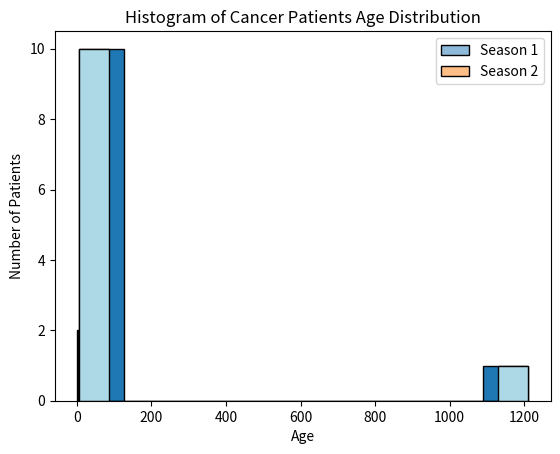

Write the Python code that produced this figure.
import pandas as pd
import matplotlib.pyplot as plt
import seaborn as sns
datf = pd.DataFrame({"Season 1": [7,4,5,6,3],
"Season 2": [1,2,8,4,9]})
p = sns.histplot(data = datf)
p.set(xlabel="X Label value",ylabel = "Y Label Value")
plt.show()



import matplotlib.pyplot as plt
data = [5 ,7, 7, 8, 9, 10, 10, 10, 11, 1211,11]
plt.hist(data, bins=10,edgecolor='black')
plt.title('simple Histogram Example')
plt.xlabel('Numbers')
plt.ylabel('Count')
plt.show()



import matplotlib.pyplot as plt
import numpy as np
np.random.randint(20,82,240)
plt.hist(data, bins=15, edgecolor='black', color='lightblue')
plt.title('Histogram of Cancer Patients Age Distribution')
plt.xlabel('Age')
plt.ylabel('Number of Patients')